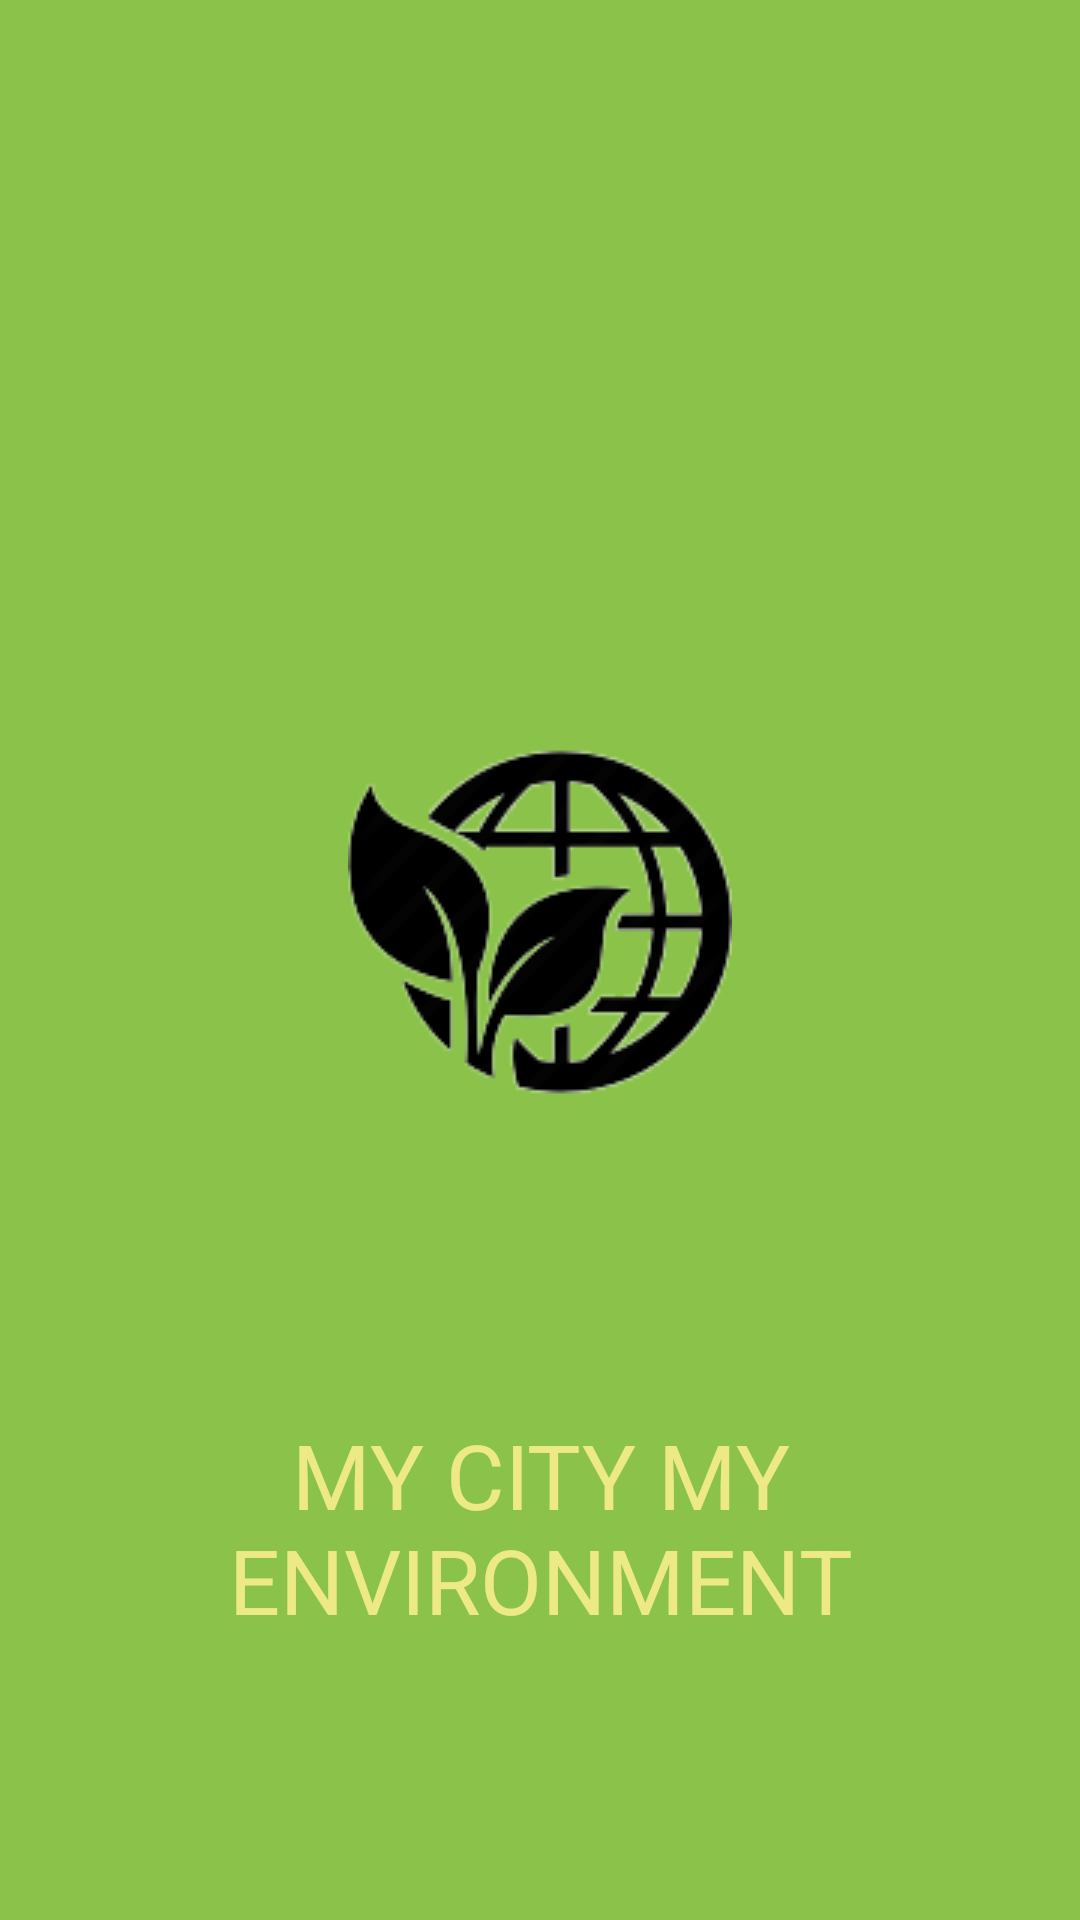

The Android layout XML behind this screen, and the referenced resources:
<!-- AndroidManifest.xml: application theme AppTheme -->
<!-- res/layout/activity_splash.xml -->
<?xml version="1.0" encoding="utf-8"?>
<LinearLayout xmlns:android="http://schemas.android.com/apk/res/android"
    android:orientation="vertical"
    android:layout_width="match_parent"
    android:layout_height="match_parent"
    android:background="@color/colorPrimary"
    android:gravity="center">


    <ImageView
        android:layout_width="wrap_content"
        android:layout_height="wrap_content"
        android:id="@+id/imageView"
        android:layout_gravity="center"
        android:layout_marginTop="150dp"
        android:src="@drawable/icon" />

    <TextView
        android:layout_width="wrap_content"
        android:layout_height="wrap_content"
        android:textAppearance="?android:attr/textAppearanceLarge"
        android:text="MY CITY MY ENVIRONMENT"
        android:gravity="center"
        android:layout_gravity="center|bottom"
        android:layout_marginTop="100sp"
        android:textSize="30dp"
        android:id="@+id/splashText"
        android:textColor="#ede987"/>
</LinearLayout>
<!-- resources referenced by this layout -->
<resources>
  <color name="colorPrimary">#8BC34A</color>
  <!-- drawable icon: png bitmap (drawable, 25962 bytes) -->
  <style name="AppTheme" parent="Theme.AppCompat.Light.DarkActionBar">
          
          <item name="colorPrimary">@color/colorPrimary</item>
          <item name="colorPrimaryDark">@color/colorPrimaryDark</item>
          <item name="colorAccent">@color/colorAccent</item>
      </style>
  <color name="colorPrimaryDark">#689F38</color>
  <color name="colorAccent">#76FF03</color>
</resources>
